Photos from the image-classification dataset "datasetv4" in the GitHub repository esquiveloilime/CB_frutas. Its 6 classes are: limon, mango, melon, pepino, pina, platano.

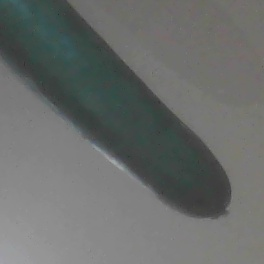
Label: pepino

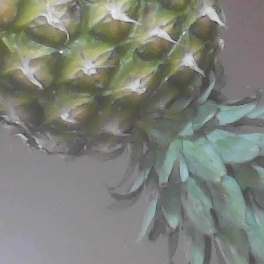
Label: pina

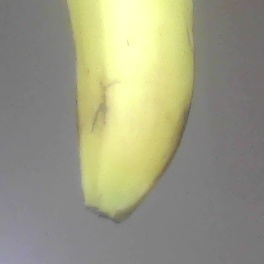
Label: platano

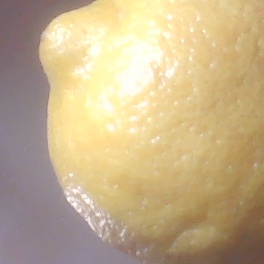
Label: limon

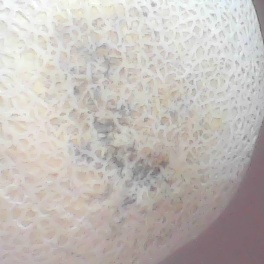
Label: melon

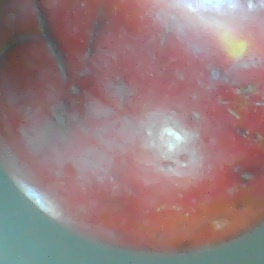
Label: mango
